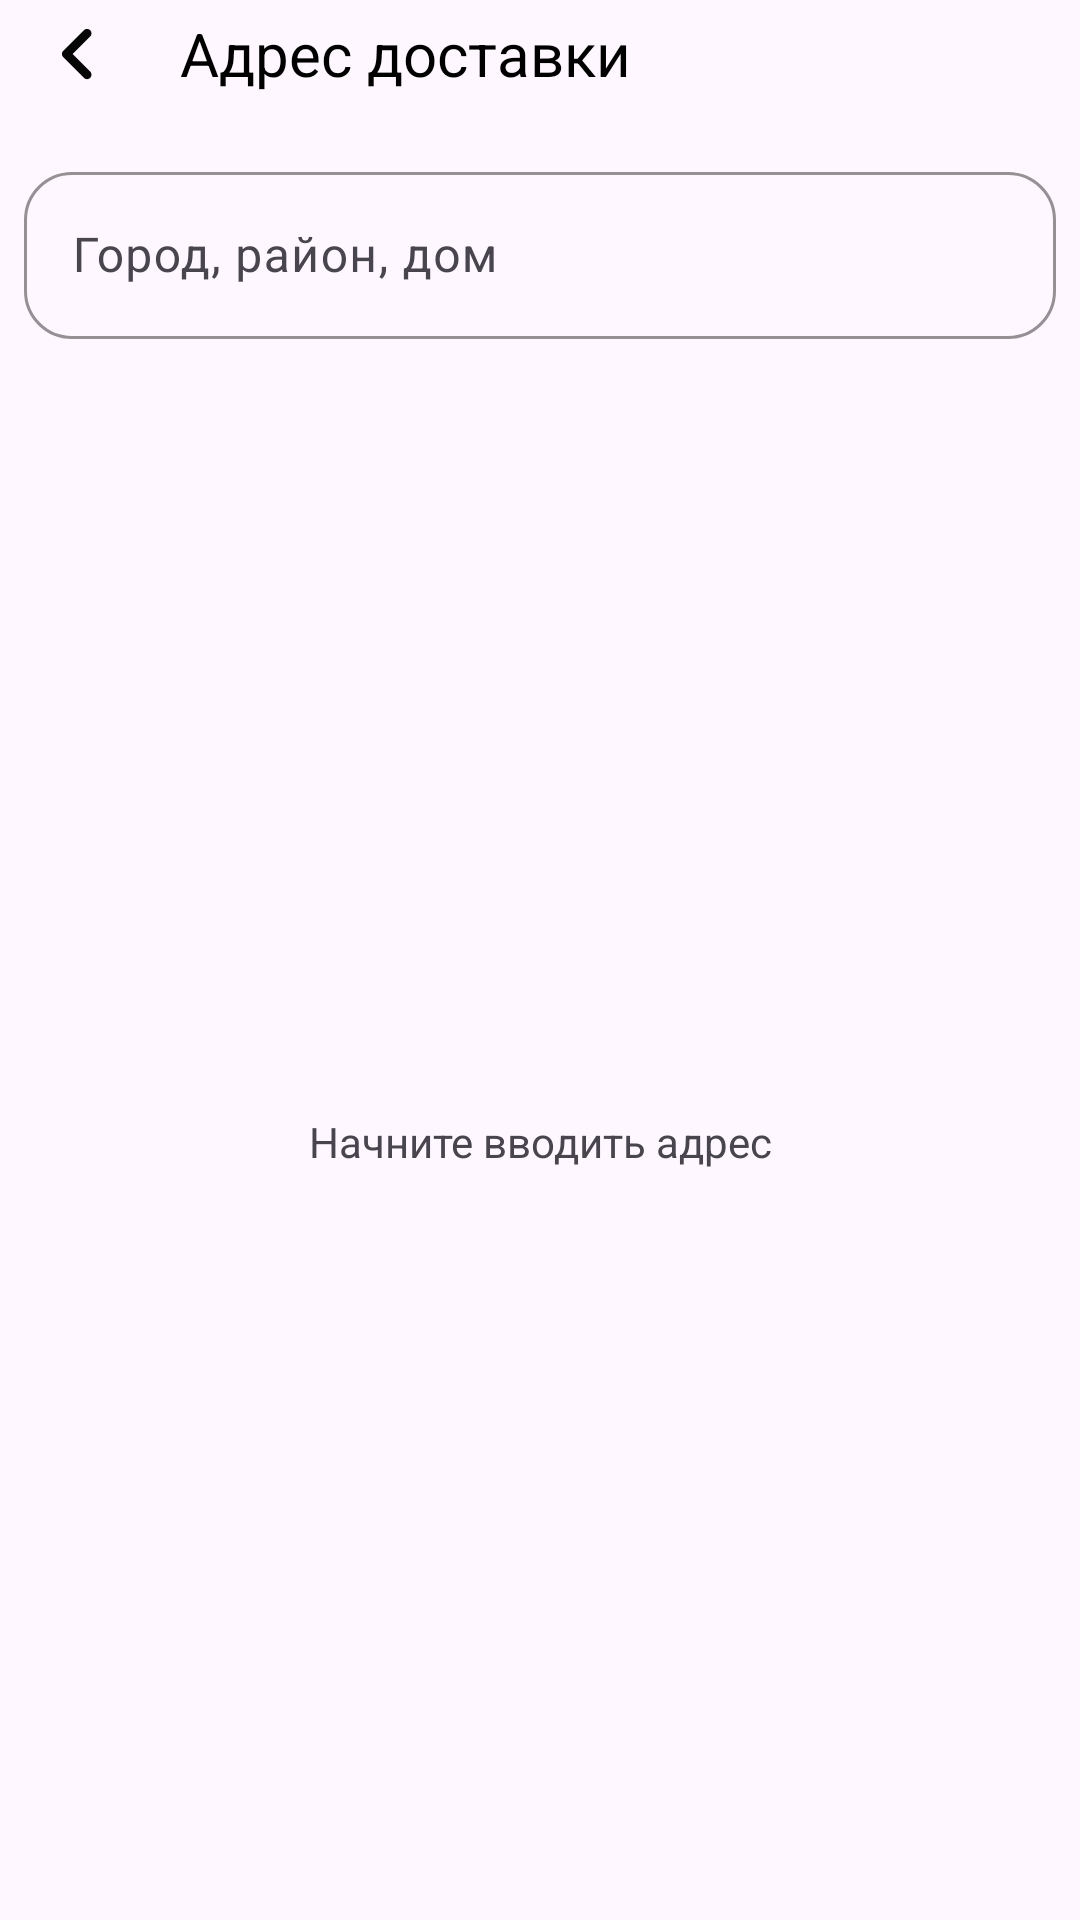

Produce the Android XML layout that renders to this screen, including the resource entries it uses.
<!-- AndroidManifest.xml: application theme Theme.OrderDeliver -->
<!-- res/layout/fragment_manual_choose.xml -->
<?xml version="1.0" encoding="utf-8"?>
<LinearLayout xmlns:android="http://schemas.android.com/apk/res/android"
    xmlns:app="http://schemas.android.com/apk/res-auto"
    xmlns:tools="http://schemas.android.com/tools"
    android:orientation="vertical"
    android:layout_width="match_parent"
    android:layout_height="match_parent"
    tools:context=".presentation.delivery.ManualChooseFragment">


    <LinearLayout
        android:id="@+id/linearLayout"
        android:layout_width="match_parent"
        android:layout_height="wrap_content"
        android:orientation="horizontal"
        app:layout_constraintEnd_toEndOf="parent"
        app:layout_constraintStart_toStartOf="parent"
        app:layout_constraintTop_toTopOf="parent">

        <ImageView
            android:id="@+id/imageBack"
            android:layout_width="36dp"
            android:layout_height="36dp"
            android:layout_gravity="center_vertical"
            android:layout_marginStart="8dp"
            android:src="@drawable/arrow_back" />

        <TextView
            android:id="@+id/textAddressDeliver"
            style="@style/BoldDeliverTextStyle"
            android:layout_width="wrap_content"
            android:layout_height="wrap_content"
            android:layout_gravity="center_vertical"
            android:layout_marginStart="16dp"
            android:layout_weight="1"
            android:text="Адрес доставки" />
    </LinearLayout>

    <com.google.android.material.textfield.TextInputLayout
        android:id="@+id/usernameTextInput"
        android:layout_width="match_parent"
        android:layout_height="wrap_content"
        android:layout_marginStart="8dp"
        android:layout_marginTop="16dp"
        android:layout_marginEnd="8dp"
        android:layout_marginBottom="8dp"
        android:hint="Город, район, дом"
        app:boxCornerRadiusBottomEnd="16dp"
        app:boxCornerRadiusBottomStart="16dp"
        app:boxCornerRadiusTopEnd="16dp"
        app:boxCornerRadiusTopStart="16dp"
        app:boxStrokeColor="@color/light_grey"
        app:layout_constraintBottom_toTopOf="@+id/buttonContinue"
        app:layout_constraintEnd_toEndOf="@+id/buttonContinue"
        app:layout_constraintStart_toStartOf="@+id/buttonContinue"
        app:layout_constraintVertical_chainStyle="packed">

        <com.google.android.material.textfield.TextInputEditText
            android:id="@+id/edAddress"
            android:layout_width="match_parent"
            android:layout_height="wrap_content"
            android:imeOptions="actionDone"
            android:inputType="text"
            android:lines="1" />

    </com.google.android.material.textfield.TextInputLayout>

    <TextView
        android:id="@+id/textStatus"
        android:layout_width="match_parent"
        android:layout_height="match_parent"
        android:gravity="center"
        android:text="Начните вводить адрес" />

    <androidx.recyclerview.widget.RecyclerView
        android:id="@+id/rcView"
        android:layout_width="match_parent"
        android:layout_height="match_parent"
        android:layout_marginTop="8dp"
        android:visibility="gone" />
</LinearLayout>
<!-- resources referenced by this layout -->
<resources>
  <color name="light_grey">#A1A1A1</color>
  <!-- drawable arrow_back (drawable) -->
  <vector android:alpha="0.98" android:autoMirrored="true"
      android:height="24dp" android:tint="#000000"
      android:viewportHeight="24" android:viewportWidth="24"
      android:width="24dp" xmlns:android="http://schemas.android.com/apk/res/android">
      <path android:fillColor="@android:color/white" android:pathData="M14.71,15.88L10.83,12l3.88,-3.88c0.39,-0.39 0.39,-1.02 0,-1.41 -0.39,-0.39 -1.02,-0.39 -1.41,0L8.71,11.3c-0.39,0.39 -0.39,1.02 0,1.41l4.59,4.59c0.39,0.39 1.02,0.39 1.41,0 0.38,-0.39 0.39,-1.03 0,-1.42z"/>
  </vector>
  <style name="BoldDeliverTextStyle" parent="@android:style/TextAppearance.Widget.TextView">
          <item name="android:textColor">@color/black</item>
          <item name="fontFamily">@font/robot_medium</item>
          <item name="android:textSize">20sp</item>
      </style>
  <style name="Theme.OrderDeliver" parent="Base.Theme.OrderDeliver" />
  <color name="black">#FF000000</color>
  <style name="Base.Theme.OrderDeliver" parent="Theme.Material3.DayNight.NoActionBar">
          
          
          <item name="android:windowFullscreen">true</item>
          <item name="windowNoTitle">true</item>
          <item name="windowActionBar">false</item>
      </style>
</resources>
